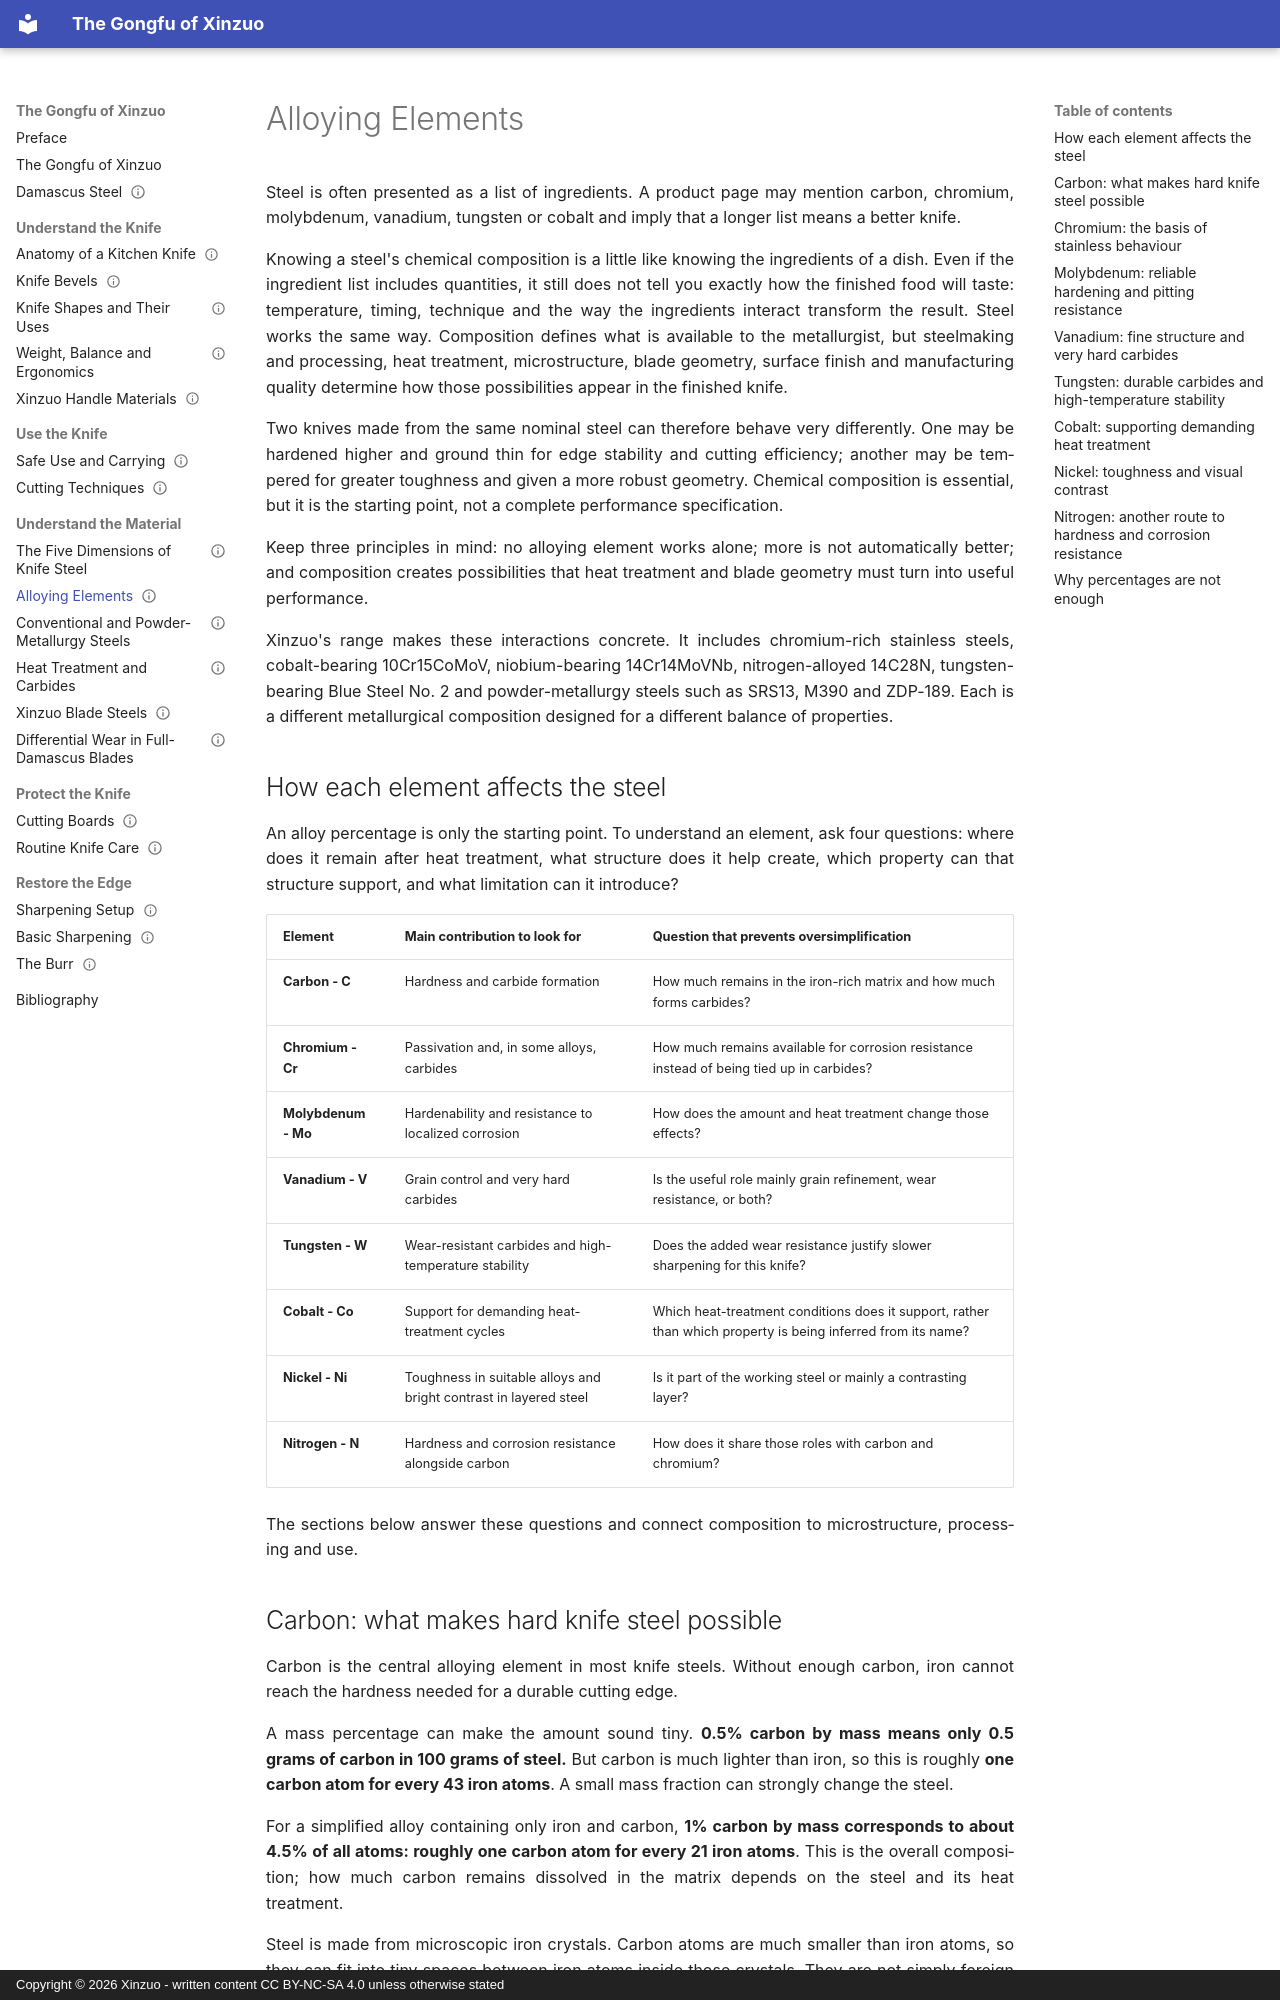

repository: francescocmazza/xinzuo-kung-fu · page: 02-steels-and-metallurgy/alloying-elements/index.html · generator: mkdocs · copyright: Copyright © 2026 Xinzuo - written content CC BY-NC-SA 4.0 unless otherwise stated

---
title: Alloying Elements
status: review
audience: general-reader
language: en
reviewed: 2026-09-13
translation_priority: high
---

# Alloying Elements

Steel is often presented as a list of ingredients. A product page may mention carbon, chromium, molybdenum, vanadium, tungsten or cobalt and imply that a longer list means a better knife.

Knowing a steel's chemical composition is a little like knowing the ingredients of a dish. Even if the ingredient list includes quantities, it still does not tell you exactly how the finished food will taste: temperature, timing, technique and the way the ingredients interact transform the result. Steel works the same way. Composition defines what is available to the metallurgist, but steelmaking and processing, heat treatment, microstructure, blade geometry, surface finish and manufacturing quality determine how those possibilities appear in the finished knife.

Two knives made from the same nominal steel can therefore behave very differently. One may be hardened higher and ground thin for edge stability and cutting efficiency; another may be tempered for greater toughness and given a more robust geometry. Chemical composition is essential, but it is the starting point, not a complete performance specification.

Keep three principles in mind: no alloying element works alone; more is not automatically better; and composition creates possibilities that heat treatment and blade geometry must turn into useful performance.

Xinzuo's range makes these interactions concrete. It includes chromium-rich stainless steels, cobalt-bearing 10Cr15CoMoV, niobium-bearing 14Cr14MoVNb, nitrogen-alloyed 14C28N, tungsten-bearing Blue Steel No. 2 and powder-metallurgy steels such as SRS13, M390 and ZDP-189. Each is a different metallurgical composition designed for a different balance of properties.

## How each element affects the steel

An alloy percentage is only the starting point. To understand an element, ask four questions: where does it remain after heat treatment, what structure does it help create, which property can that structure support, and what limitation can it introduce?

| Element | Main contribution to look for | Question that prevents oversimplification |
|---|---|---|
| **Carbon - C** | Hardness and carbide formation | How much remains in the iron-rich matrix and how much forms carbides? |
| **Chromium - Cr** | Passivation and, in some alloys, carbides | How much remains available for corrosion resistance instead of being tied up in carbides? |
| **Molybdenum - Mo** | Hardenability and resistance to localized corrosion | How does the amount and heat treatment change those effects? |
| **Vanadium - V** | Grain control and very hard carbides | Is the useful role mainly grain refinement, wear resistance, or both? |
| **Tungsten - W** | Wear-resistant carbides and high-temperature stability | Does the added wear resistance justify slower sharpening for this knife? |
| **Cobalt - Co** | Support for demanding heat-treatment cycles | Which heat-treatment conditions does it support, rather than which property is being inferred from its name? |
| **Nickel - Ni** | Toughness in suitable alloys and bright contrast in layered steel | Is it part of the working steel or mainly a contrasting layer? |
| **Nitrogen - N** | Hardness and corrosion resistance alongside carbon | How does it share those roles with carbon and chromium? |

The sections below answer these questions and connect composition to microstructure, processing and use.
